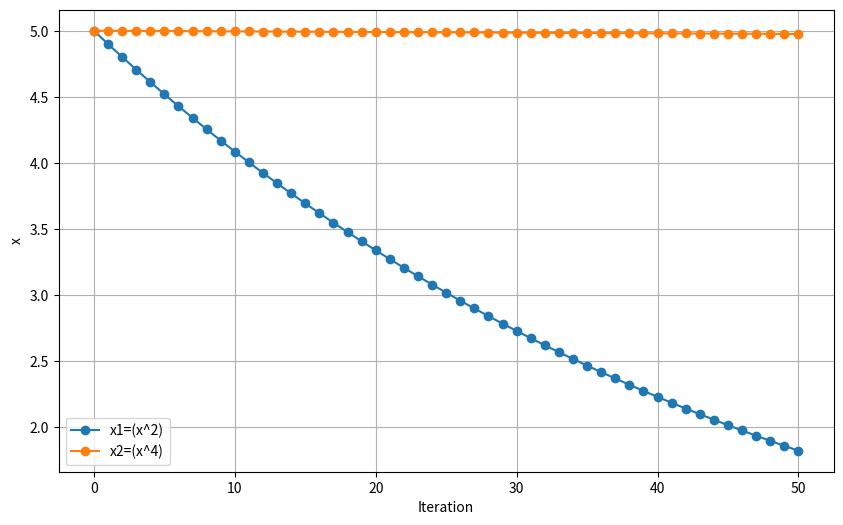
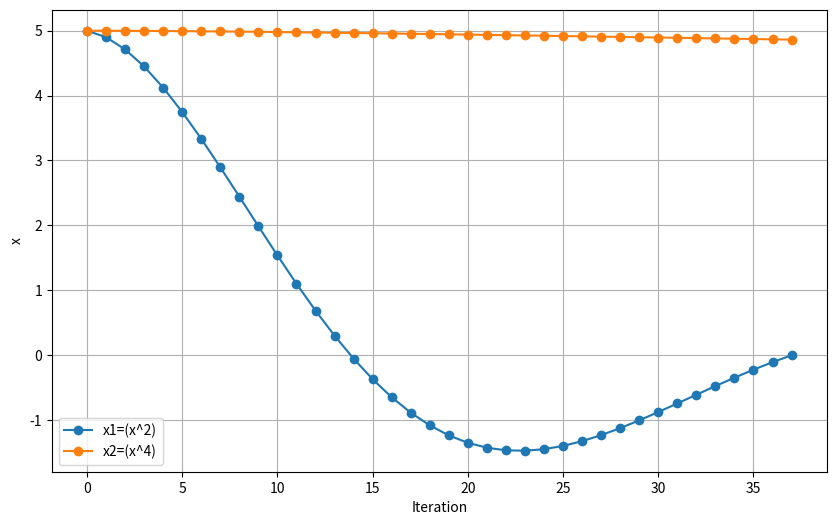

Generate these figures, in order, with matplotlib:

import numpy as np
import matplotlib.pyplot as plt
"""
Exercise 0: Basic Gradient Descent Implementation
------------------------------------------------
In this exercise, you'll implement basic gradient descent for two functions:
x² and x⁴. This will help you understand the fundamental concepts of optimization.
"""


def x2(x):
    """Function that returns x²"""
    return x * x


def x2_(x):
    """Derivative of x²
    TODO: Implement the derivative of x²
    Hint: The derivative of x² is 2x
    """
    return 2*x  # Replace with your implementation


def x4(x):
    """Function that returns x⁴"""
    return x ** 4


def x4_(x):
    """Derivative of x⁴
    TODO: Implement the derivative of x⁴
    Hint: The derivative of x⁴ is 4x³
    """
    return 4*x**3  # Replace with your implementation

def GD(gradient1,gradient2,hiddenLayer_Size,input,learningRate):
    x1=input*0.01 #i normalized the size with *001 so the resault will be smaller and returned the real resault with *100
    x2=input *0.01
    x1_history, x2_history = [input], [input] #save history points for the grid

    for i in range (hiddenLayer_Size):
        grad1=gradient1(x1)
        grad2=gradient2(x2)
        if (np.abs(grad1) < 1e-3) and (np.abs(grad2) < 1e-3):
            print(f"Iteration stoped at {i+1}: x1 = {x1*100:.4f}, x2 = {x2*100:.4f}")
            break
        x1=x1-learningRate*grad1
        x2=x2-learningRate*grad2
        x1_history.append(x1*100)
        x2_history.append(x2*100)
        print(f"Iteration {i+1}: x1 = {x1*100:.4f}, x2 = {x2*100:.4f}")
    return x1_history, x2_history
"""
Exercise 1: Momentum Method Implementation
----------------------------------------
Compare the convergence of standard gradient descent with the momentum method
for both x² and x⁴ functions.
"""

def momentum_update(velocity, graident,learning_rate,momentum=0.9):
    velocity = (momentum * velocity) + (learning_rate * graident)
    return velocity

def momentumGD(gradient1, gradient2, hiddenLayer_Size, input, learningRate):
    x1, x2 = input*0.01, input*0.01
    x1_history, x2_history = [input], [input]
    velocity1, velocity2 = 0, 0    
    for i in range(hiddenLayer_Size):
        grad1 = gradient1(x1)
        grad2 = gradient2(x2)
        if (np.abs(grad1) < 1e-3) and (np.abs(grad2) < 1e-3):
            print(f"Iteration stoped at {i+1}: x1 = {x1*100:.4f}, x2 = {x2*100:.4f}")
            break
        velocity1 = momentum_update(velocity1,grad1,learningRate)
        velocity2 = momentum_update(velocity2,grad2,learningRate)
        x1 -= velocity1
        x2 -= velocity2
        x1_history.append(x1*100)
        x2_history.append(x2*100)

        print(f"Iteration {i+1}: x1 = {x1*100:.4f}, x2 = {x2*100:.4f}")
    return x1_history, x2_history

"""
Exercise 2: Advanced Optimization Methods
---------------------------------------
Implement and compare four different optimization methods:
1. Gradient Descent (SGD)
2. Momentum
3. Nesterov Accelerated Gradient (NAG)
4. AdaGrad
"""


def nesterov_update(x, velocity, gradient_func, momentum=0.9):
    """
    TODO: Implement Nesterov update
    Hint: Look ahead using current velocity before computing gradient
    """
    return None  # Replace with your implementation


def adagrad_update(gradient, historical_gradient):
    """
    TODO: Implement AdaGrad update
    Hint: Use historical gradient to adjust learning rate
    """
    return None  # Replace with your implementation

def plotGrid (x1,x2):
    plt.figure(figsize=(10, 6))
    plt.plot(range(len(x1)), x1, label="x1=(x^2)" ,marker='o')
    plt.plot(range(len(x2)), x2, label="x2=(x^4)", marker='o')
    plt.xlabel("Iteration")
    plt.ylabel("x")
    plt.legend()
    plt.grid()
    plt.show()
# Example usage and testing code
if __name__ == "__main__":
    # Starting points
    X2 = X4 = X2m = X4m = X2n = X4n = X2g = X4g = 10.0

    # Hyperparameters (you should tune these)
    lr = 0.01  # Learning rate for basic gradient descent
    momentum = 0.9  # Momentum coefficient
    num_steps = 100  # Number of optimization steps

    # Storage for plotting
    history = {
        'sgd_x2': [], 'sgd_x4': [],
        'momentum_x2': [], 'momentum_x4': [],
        'nag_x2': [], 'nag_x4': [],
        'adagrad_x2': [], 'adagrad_x4': []
    }
   # print(x4_(1))

    x1,x2=GD(x2_, x4_, 50, 5, 0.01)
    plotGrid(x1,x2)
    x1,x2=momentumGD(x2_, x4_, 50, 5, 0.01)
    plotGrid(x1,x2)
    # Plotting

    # TODO: Implement the training loops for each method

    # TODO: Create visualization of convergence paths

    # TODO: Compare and analyze the results

"""
Submission Requirements:
1. Implement all TODO sections
2. Include visualizations comparing the convergence of different methods
3. Write a brief analysis (1-2 paragraphs) explaining your observations
4. Submit your code and a brief report in PDF format



"""